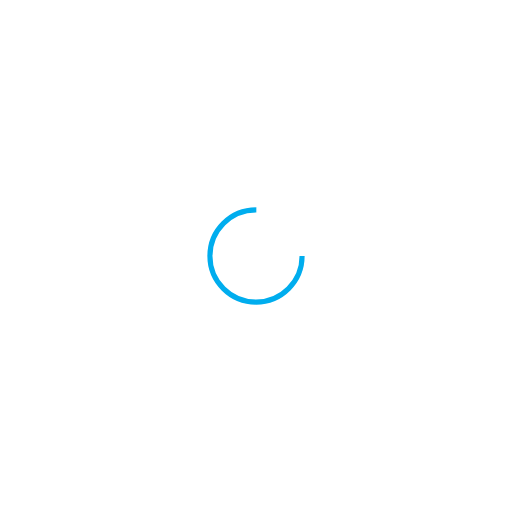
t = 0.00 s
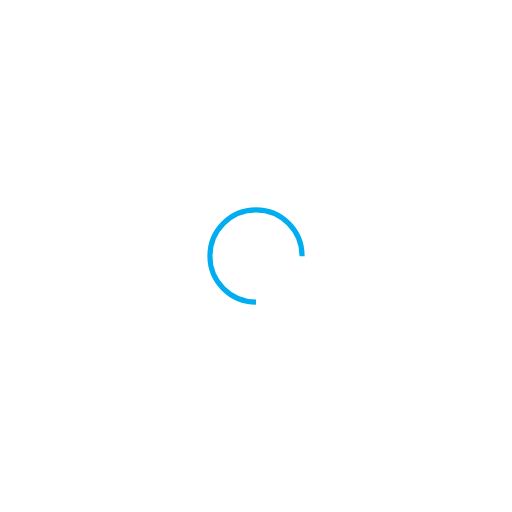
t = 0.27 s
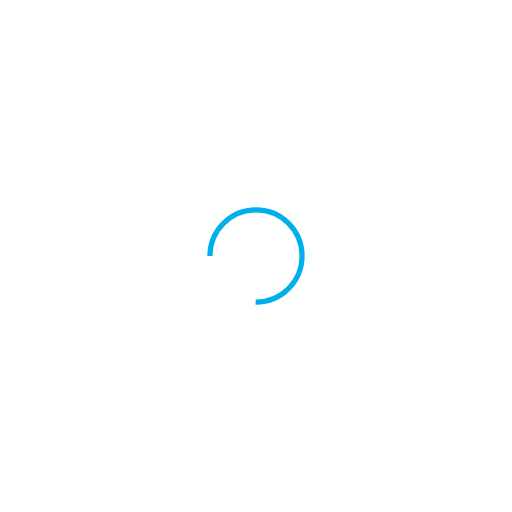
t = 0.53 s
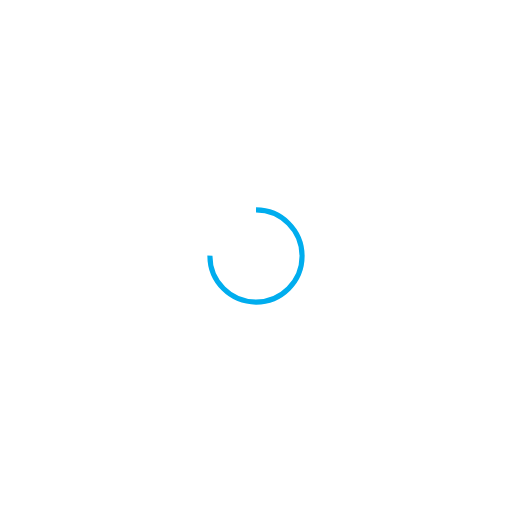
t = 0.80 s

The animated SVG that drew these frames (rendered in a browser with its animation timeline set to each time). Animation: 1 SMIL element (animateTransform=1); one cycle of 1.06 s, repeats indefinitely.

<svg xmlns="http://www.w3.org/2000/svg" viewBox="0 0 100 100" preserveAspectRatio="xMidYMid" width="217" height="217" style="shape-rendering: auto; display: block; background: transparent;" xmlns:xlink="http://www.w3.org/1999/xlink"><g><circle stroke-dasharray="42.411500823462205 16.13716694115407" r="9" stroke-width="1" stroke="#00adee" fill="none" cy="50" cx="50">
  <animateTransform keyTimes="0;1" values="0 50 50;360 50 50" dur="1.0638297872340425s" repeatCount="indefinite" type="rotate" attributeName="transform"></animateTransform>
</circle><g></g></g><!-- [ldio] generated by https://loading.io --></svg>
